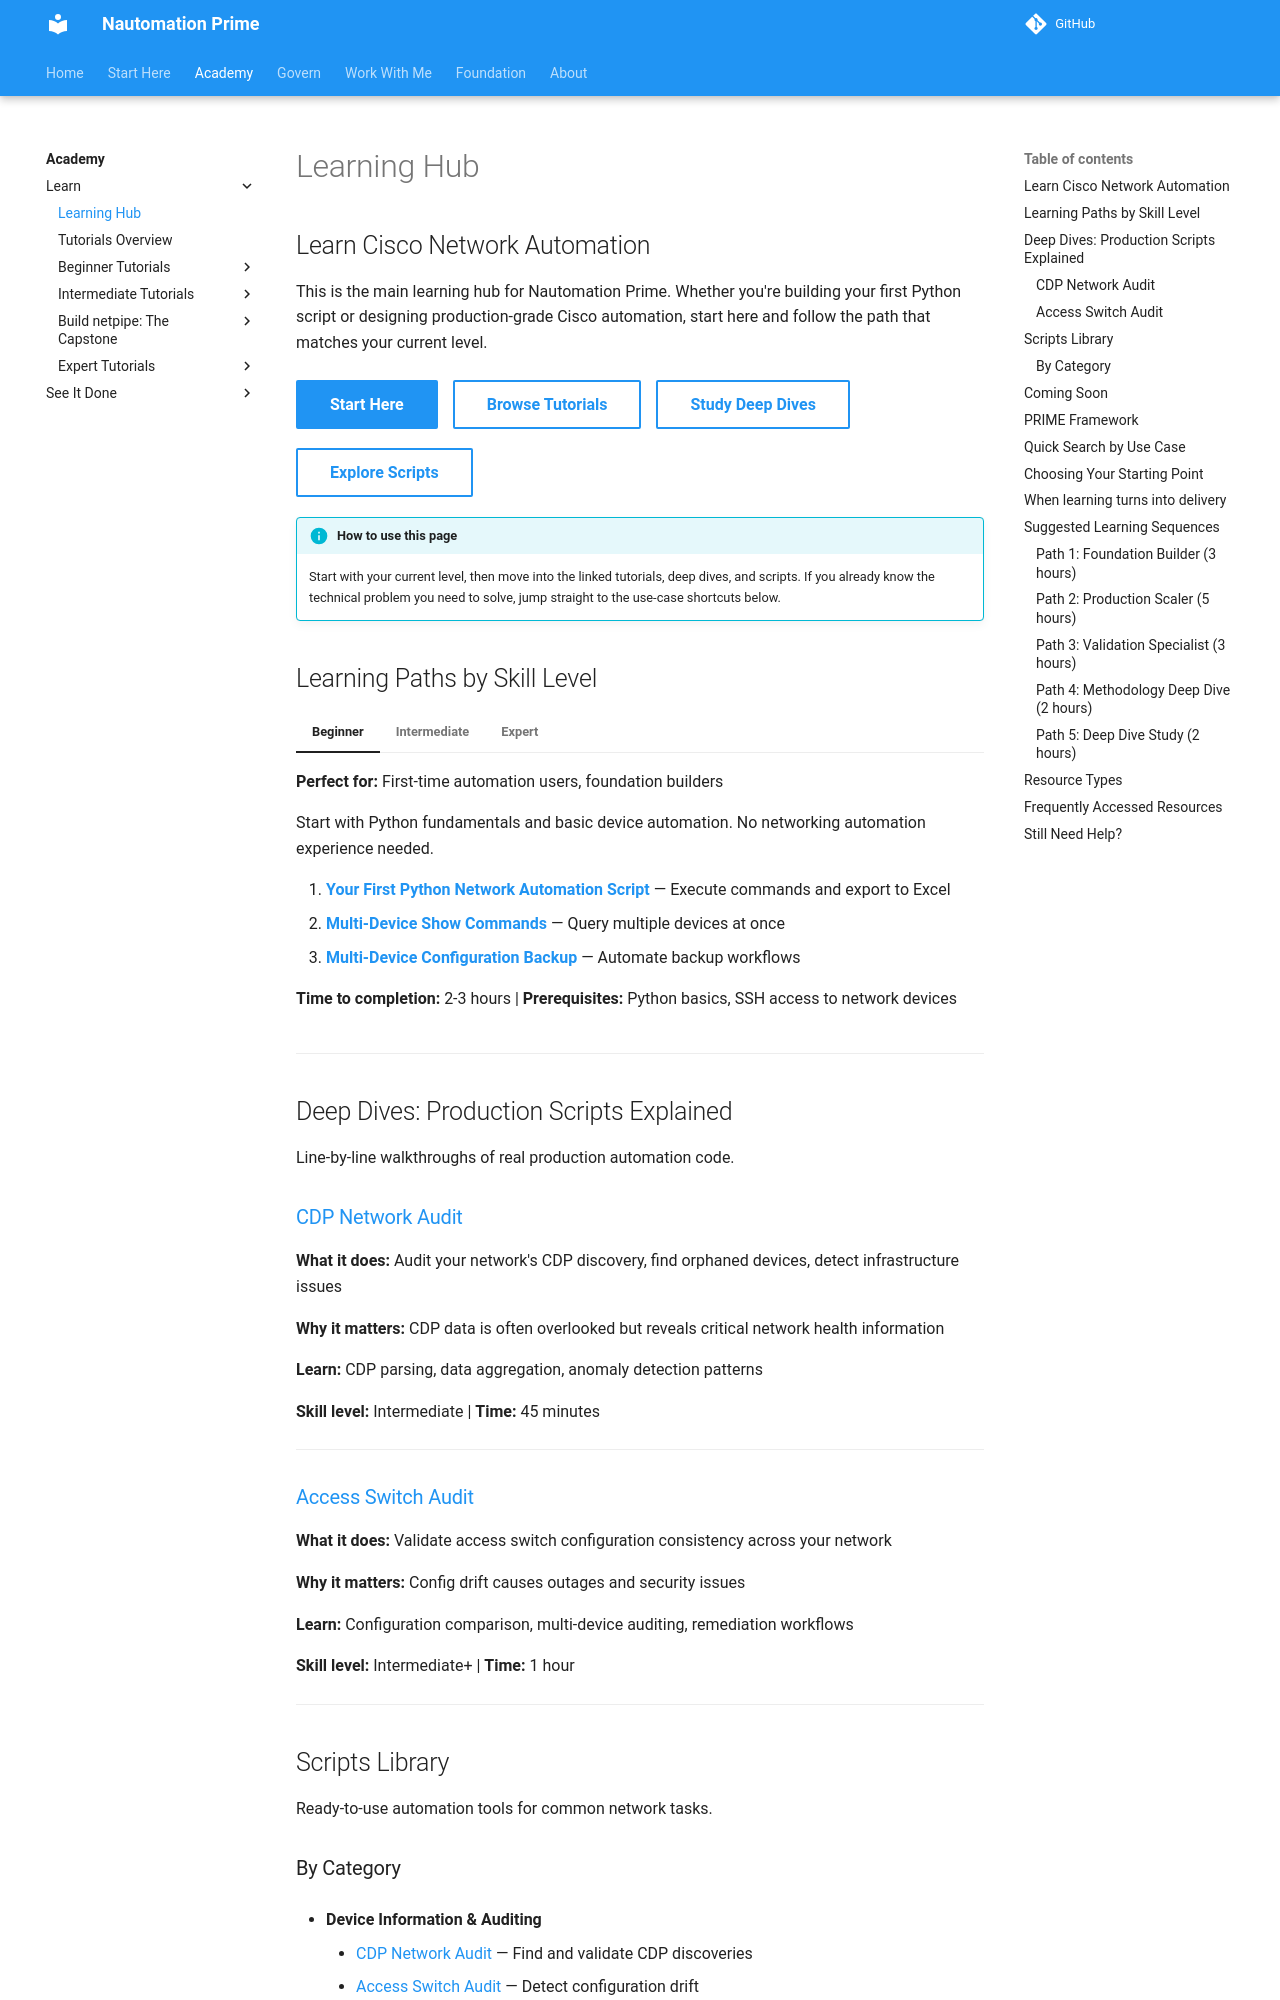

repository: Nautomation-Prime/nautomation-prime.github.io · page: foundation/resources/index.html · generator: mkdocs

---
title: Learn Cisco Network Automation
description: Structured learning hub for Cisco network automation tutorials, deep dives, scripts, and production-grade guidance.
---

## Learn Cisco Network Automation

This is the main learning hub for Nautomation Prime. Whether you're building your first Python script or designing production-grade Cisco automation, start here and follow the path that matches your current level.

<div class="np-action-row" markdown>

[Start Here](../start-here.md){.md-button .md-button--primary}
[Browse Tutorials](tutorials/index.md){.md-button}
[Study Deep Dives](deep-dives/index.md){.md-button}
[Explore Scripts](../scripts/index.md){.md-button}

</div>

!!! info "How to use this page"
    Start with your current level, then move into the linked tutorials, deep dives, and scripts. If you already know the technical problem you need to solve, jump straight to the use-case shortcuts below.

## Learning Paths by Skill Level

=== "Beginner"

    **Perfect for:** First-time automation users, foundation builders
    
    Start with Python fundamentals and basic device automation. No networking automation experience needed.
    
    1. **[Your First Python Network Automation Script](tutorials/beginner/netmiko-show-command-to-excel.md)** — Execute commands and export to Excel
    2. **[Multi-Device Show Commands](tutorials/beginner/multi-device-show-command.md)** — Query multiple devices at once  
    3. **[Multi-Device Configuration Backup](tutorials/beginner/multi-device-config-backup.md)** — Automate backup workflows
    
    **Time to completion:** 2-3 hours | **Prerequisites:** Python basics, SSH access to network devices

=== "Intermediate"

    **Perfect for:** Automation builders, framework explorers
    
    Master parallel execution, advanced inventory management, and enterprise patterns. Assumes Python familiarity and networking knowledge.
    
    1. **[Why Nornir?](tutorials/intermediate/why-nornir.md)** — Understand the shift from sequential to parallel
    2. **[Nornir Fundamentals](tutorials/intermediate/nornir-fundamentals.md)** — Build your first production task
    3. **[Enterprise Config Backup with Nornir](tutorials/intermediate/enterprise-config-backup-nornir.md)** — Scale to thousands of devices
    4. **[Advanced Nornir Patterns](tutorials/intermediate/advanced-nornir-patterns.md)** — Error handling, custom plugins, state management
    5. **[PyATS Fundamentals](tutorials/intermediate/pyats-fundamentals.md)** — Learn Cisco's network test automation framework
    6. **[PyATS for Network Validation](tutorials/intermediate/pyats-network-validation.md)** — Parse device data and design validation checkpoints
    7. **[Building Reliable Automation with PyATS](tutorials/intermediate/building-reliable-automation-with-pyats.md)** — Integrate validation into production workflows
    
    **Time to completion:** 4-6 hours | **Prerequisites:** Complete all Beginner tutorials or equivalent experience

=== "Expert"

    **Perfect for:** Framework architects, infrastructure engineers
    
    Build production-grade automation systems. Design custom workflows, integrate with enterprise tools, optimise performance.
    
    **Content coming soon.** In the meantime:
    - Explore the [Enterprise Config Backup](tutorials/intermediate/enterprise-config-backup-nornir.md) deep implementation
    - Study [Advanced Nornir Patterns](tutorials/intermediate/advanced-nornir-patterns.md) for scaling strategies
    
    **Expected content:** Custom Nornir plugins, API integration, state persistence, monitoring hooks

---

## Deep Dives: Production Scripts Explained

Line-by-line walkthroughs of real production automation code.
